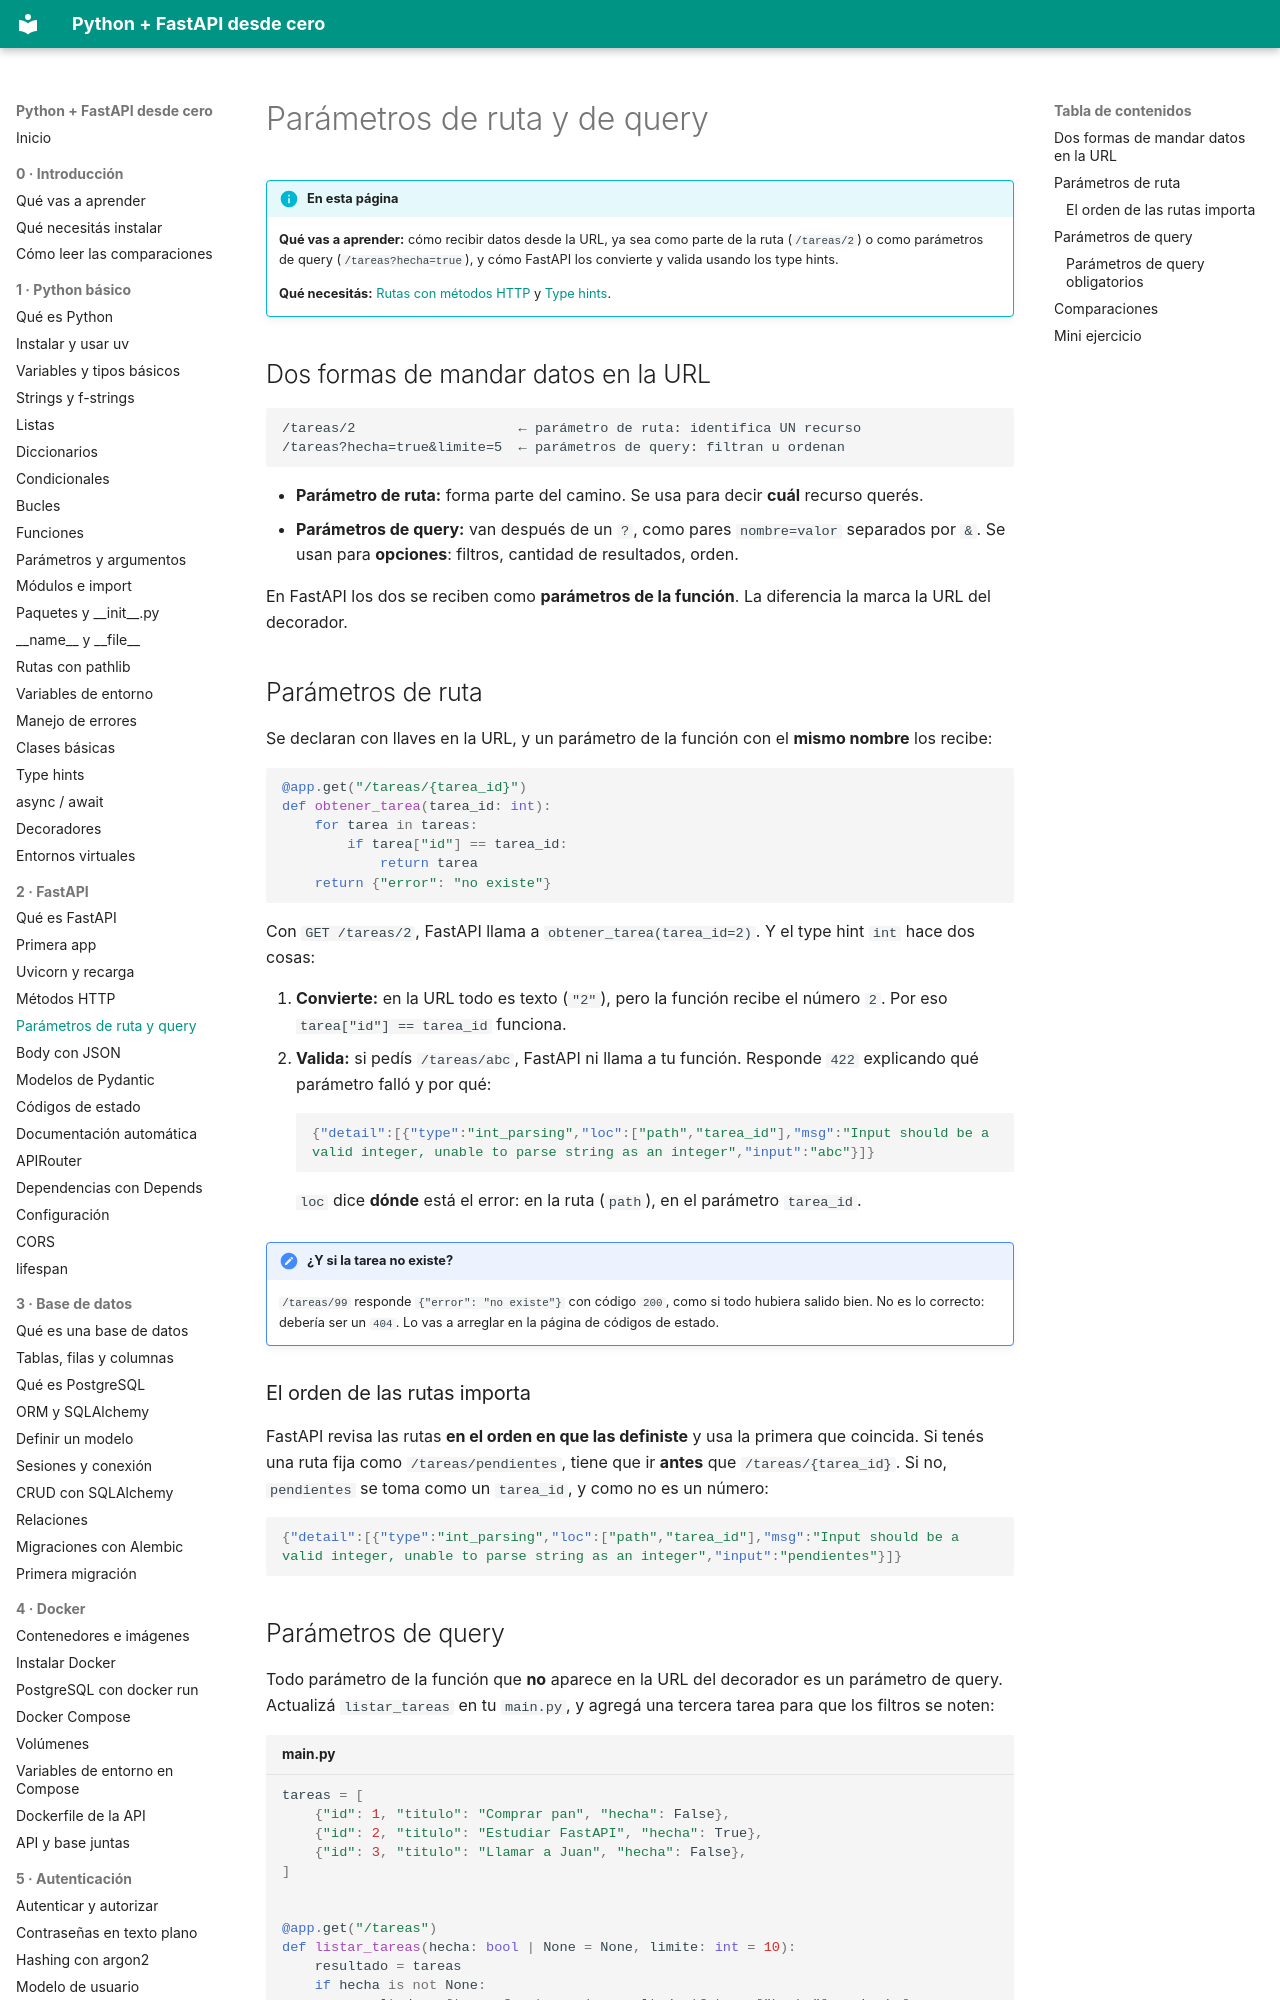

repository: villalb4/python-MkDocs · page: fastapi/05-parametros/index.html · generator: mkdocs

# Parámetros de ruta y de query

!!! info "En esta página"

    **Qué vas a aprender:** cómo recibir datos desde la URL, ya sea como parte de la ruta (`/tareas/2`) o como parámetros de query (`/tareas?hecha=true`), y cómo FastAPI los convierte y valida usando los type hints.

    **Qué necesitás:** [Rutas con métodos HTTP](04-metodos-http.md) y [Type hints](../python/18-type-hints.md).

## Dos formas de mandar datos en la URL

```text
/tareas/2                    ← parámetro de ruta: identifica UN recurso
/tareas?hecha=true&limite=5  ← parámetros de query: filtran u ordenan
```

- **Parámetro de ruta:** forma parte del camino. Se usa para decir **cuál** recurso querés.
- **Parámetros de query:** van después de un `?`, como pares `nombre=valor` separados por `&`. Se usan para **opciones**: filtros, cantidad de resultados, orden.

En FastAPI los dos se reciben como **parámetros de la función**. La diferencia la marca la URL del decorador.

## Parámetros de ruta

Se declaran con llaves en la URL, y un parámetro de la función con el **mismo nombre** los recibe:

```python
@app.get("/tareas/{tarea_id}")
def obtener_tarea(tarea_id: int):
    for tarea in tareas:
        if tarea["id"] == tarea_id:
            return tarea
    return {"error": "no existe"}
```

Con `GET /tareas/2`, FastAPI llama a `obtener_tarea(tarea_id=2)`. Y el type hint `int` hace dos cosas:

1. **Convierte:** en la URL todo es texto (`"2"`), pero la función recibe el número `2`. Por eso `tarea["id"] == tarea_id` funciona.
2. **Valida:** si pedís `/tareas/abc`, FastAPI ni llama a tu función. Responde `422` explicando qué parámetro falló y por qué:

    ```json
    {"detail":[{"type":"int_parsing","loc":["path","tarea_id"],"msg":"Input should be a valid integer, unable to parse string as an integer","input":"abc"}]}
    ```

    `loc` dice **dónde** está el error: en la ruta (`path`), en el parámetro `tarea_id`.

!!! note "¿Y si la tarea no existe?"

    `/tareas/99` responde `{"error": "no existe"}` con código `200`, como si todo hubiera salido bien. No es lo correcto: debería ser un `404`. Lo vas a arreglar en la página de códigos de estado.

### El orden de las rutas importa

FastAPI revisa las rutas **en el orden en que las definiste** y usa la primera que coincida. Si tenés una ruta fija como `/tareas/pendientes`, tiene que ir **antes** que `/tareas/{tarea_id}`. Si no, `pendientes` se toma como un `tarea_id`, y como no es un número:

```json
{"detail":[{"type":"int_parsing","loc":["path","tarea_id"],"msg":"Input should be a valid integer, unable to parse string as an integer","input":"pendientes"}]}
```
